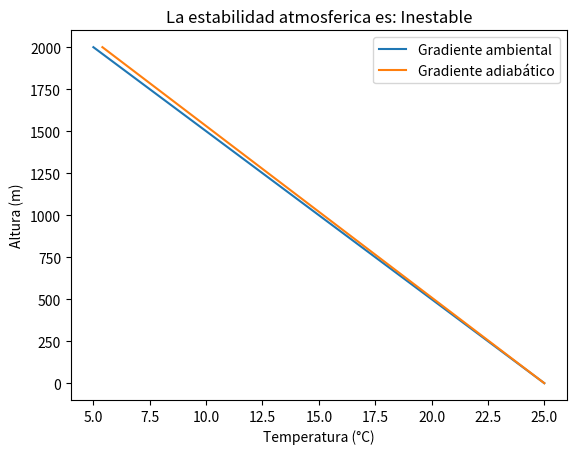

Write the Python code that produced this figure.
# -*- coding: utf-8 -*-
"""
Created on Tue Feb 21 08:41:30 2023

@author: hectorio xd
"""

#Proyecto para deteminar la estabilidad atmosferica a partir del
#gradiente de temperatura adiabatico y atmosferico (real)

#importamos librerias
import matplotlib.pyplot as plt

#parametros
To = 25     #°F ó °C
zo = 0      #ft ó m (esta no se modifica para este ejercicio)
T = 5      #°F ó °C
z = 2000    #ft ó m

#definimos unidades del cáluclo
#si n = 0 SI
#si n = 1 sistema ingles
n = 0

##################################################################

#gradiente de temperaturas (ingles o SI)
gamma = [[-0.0098, -0.0054]]

#seleccionar el valor de gamma
gamma = gamma[0][n]

#evaluamos el gradiente temperatura
dT = -(T-To)/(z-zo)

#determinamos la estabilidad
if dT < gamma:
    estabilidad = 'Estable'
if dT == gamma:
    estabilidad = 'Neutro'
if dT > gamma:
    estabilidad = 'Inestable'

#determinar las ordenas al origen
#para el gradiente ambiental
b = To + zo*dT

#el gradiente adiabatico
ba = To - zo*gamma

#damos de alta variables donde se  guardaran
#las temperaturas
T_amb = []
T_adi = []
altura = []

#determinar los valores para graficar
for i in range(2):
    T_amb.append(-zo*dT + b)
    T_adi.append(zo*gamma + ba)
    altura.append(zo)
    zo = z*1

#diccionario
unid_T = {0:'°C',1:'°F'}
unid_alt = {0:'m',1:'ft'}

#grafica
plt.plot(T_amb, altura, T_adi, altura)
plt.legend(['Gradiente ambiental', 'Gradiente adiabático'])
plt.xlabel('Temperatura ' + '(' + unid_T[n] + ')')
plt.ylabel('Altura ' + '(' + unid_alt[n] + ')')
plt.title('La estabilidad atmosferica es: ' + estabilidad)





